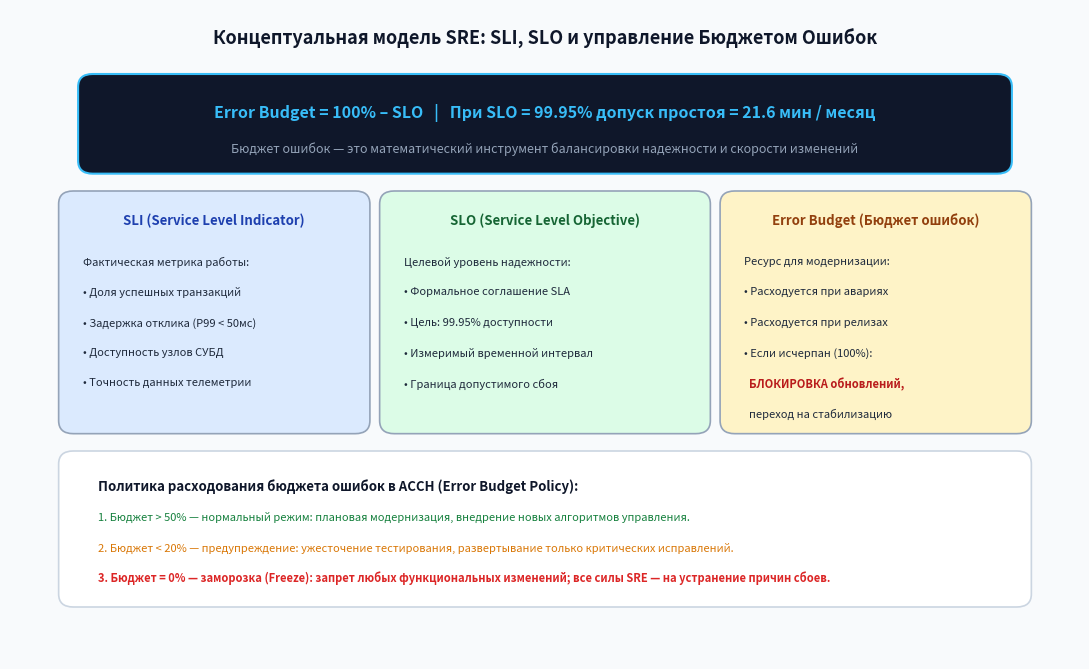
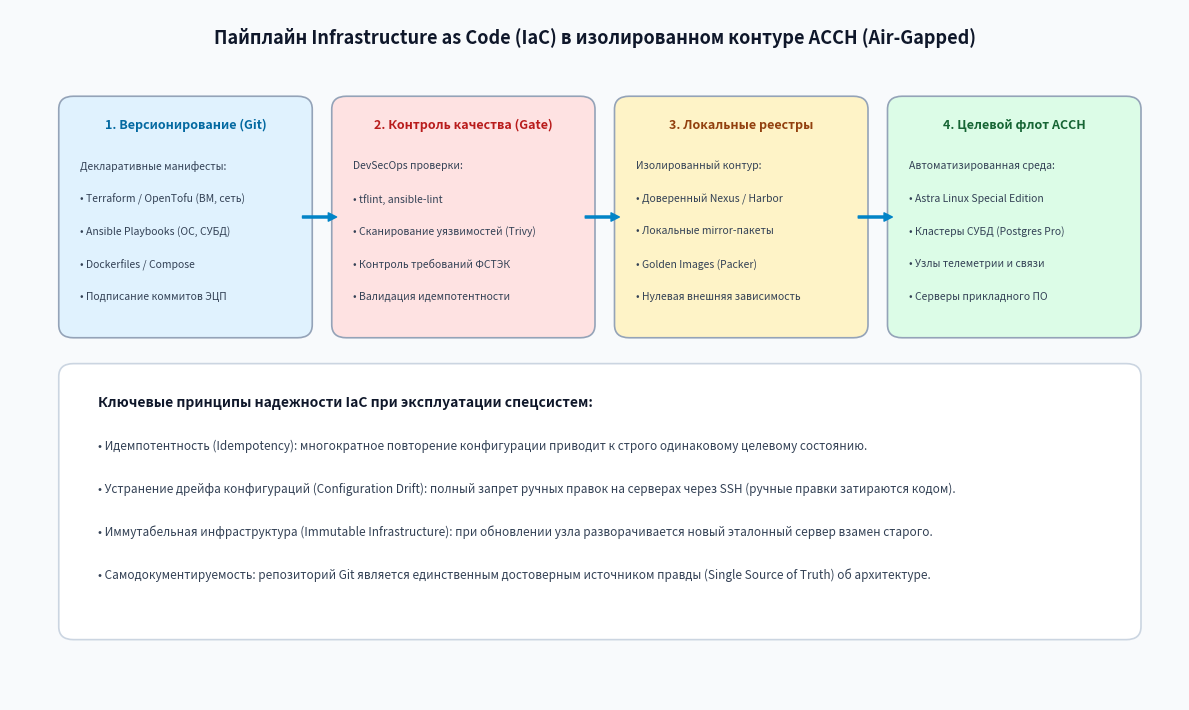
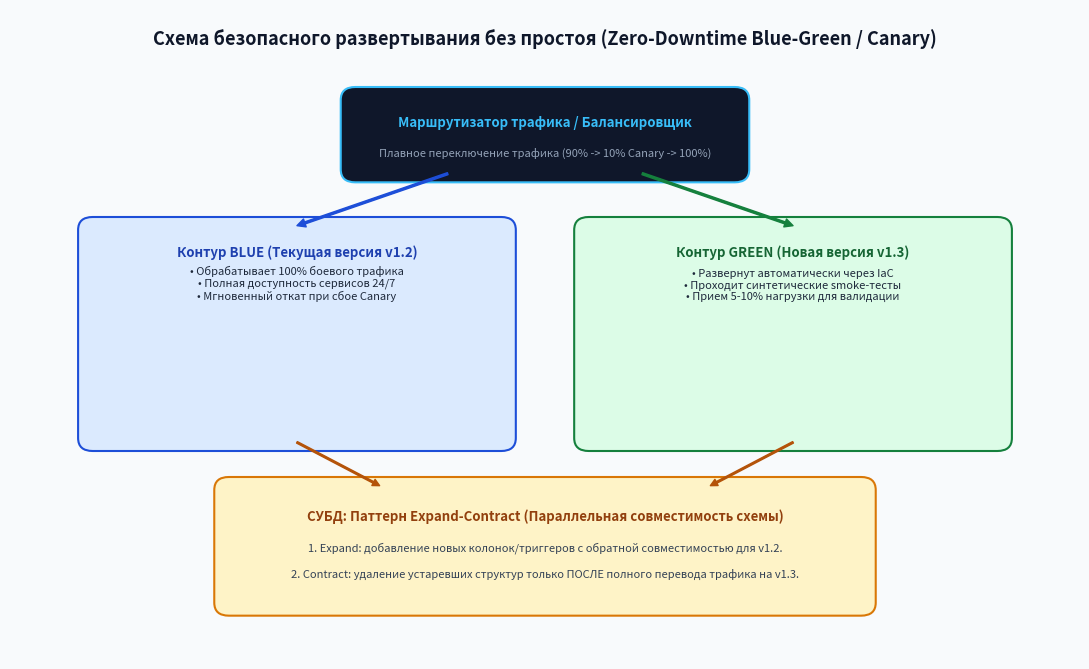
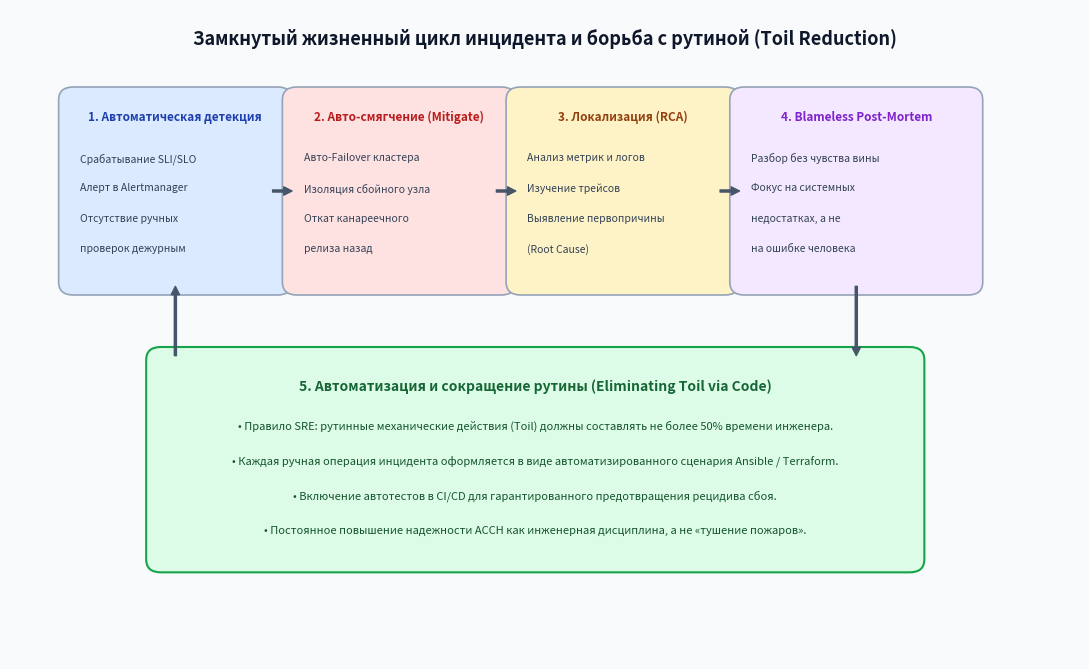

Generate these figures, in order, with matplotlib:
# -*- coding: utf-8 -*-
import os
import matplotlib
matplotlib.use('Agg')
import matplotlib.pyplot as plt
import matplotlib.patches as patches

fig_dir = r"c:\Users\kargt\Desktop\УЧЕБА\5 КУРС\stage5\Доклад_SRE_IaC_в_АССН\figures"
os.makedirs(fig_dir, exist_ok=True)

# 1. SRE Model: SLI, SLO and Error Budget
def make_sre_budget_diagram():
    fig, ax = plt.subplots(figsize=(11, 6.8), dpi=300)
    ax.set_xlim(0, 11)
    ax.set_ylim(0, 7.5)
    ax.axis('off')

    fig.patch.set_facecolor('#F8FAFC')
    ax.set_facecolor('#F8FAFC')

    ax.text(5.5, 7.1, "Концептуальная модель SRE: SLI, SLO и управление Бюджетом Ошибок",
            fontsize=13, fontweight='bold', ha='center', color='#0F172A', fontfamily='sans-serif')

    # Top summary formula box
    form_rect = patches.FancyBboxPatch((0.8, 5.7), 9.4, 0.95, boxstyle="round,pad=0.1,rounding_size=0.15",
                                       facecolor='#0F172A', edgecolor='#38BDF8', linewidth=1.5)
    ax.add_patch(form_rect)
    ax.text(5.5, 6.25, "Error Budget = 100% – SLO   |   При SLO = 99.95% допуск простоя = 21.6 мин / месяц",
            fontsize=11.5, fontweight='bold', ha='center', color='#38BDF8', fontfamily='sans-serif')
    ax.text(5.5, 5.85, "Бюджет ошибок — это математический инструмент балансировки надежности и скорости изменений",
            fontsize=9.0, ha='center', color='#94A3B8', fontfamily='sans-serif')

    # 3 Pillars
    pillars = [
        ("SLI (Service Level Indicator)", 0.6, 2.7, 3.0, 2.6, "#DBEAFE", "#1E40AF",
         ["Фактическая метрика работы:", "• Доля успешных транзакций", "• Задержка отклика (P99 < 50мс)", "• Доступность узлов СУБД", "• Точность данных телеметрии"]),
        ("SLO (Service Level Objective)", 3.9, 2.7, 3.2, 2.6, "#DCFCE7", "#166534",
         ["Целевой уровень надежности:", "• Формальное соглашение SLA", "• Цель: 99.95% доступности", "• Измеримый временной интервал", "• Граница допустимого сбоя"]),
        ("Error Budget (Бюджет ошибок)", 7.4, 2.7, 3.0, 2.6, "#FEF3C7", "#92400E",
         ["Ресурс для модернизации:", "• Расходуется при авариях", "• Расходуется при релизах", "• Если исчерпан (100%):", "  БЛОКИРОВКА обновлений,", "  переход на стабилизацию"]),
    ]

    for title, x, y, w, h, bg_col, text_col, points in pillars:
        rect = patches.FancyBboxPatch((x, y), w, h, boxstyle="round,pad=0.1,rounding_size=0.15",
                                      facecolor=bg_col, edgecolor='#94A3B8', linewidth=1.2)
        ax.add_patch(rect)
        ax.text(x + w/2, y + h - 0.28, title, fontsize=9.5, fontweight='bold', ha='center', color=text_col, fontfamily='sans-serif')
        curr_y = y + h - 0.65
        for pt in points:
            bold_prefix = pt.startswith("•") or pt.startswith("  БЛОКИРОВКА")
            ax.text(x + 0.15, curr_y, pt, fontsize=8.0, color='#1E293B' if not "БЛОКИРОВКА" in pt else '#B91C1C',
                    fontweight='bold' if "БЛОКИРОВКА" in pt else 'normal', fontfamily='sans-serif', va='top')
            curr_y -= 0.35

    # Bottom policy container
    bot_rect = patches.FancyBboxPatch((0.6, 0.7), 9.8, 1.6, boxstyle="round,pad=0.1,rounding_size=0.15",
                                      facecolor='#FFFFFF', edgecolor='#CBD5E1', linewidth=1.2)
    ax.add_patch(bot_rect)
    ax.text(0.9, 1.95, "Политика расходования бюджета ошибок в АССН (Error Budget Policy):", fontsize=9.5, fontweight='bold', color='#0F172A')
    ax.text(0.9, 1.6, "1. Бюджет > 50% — нормальный режим: плановая модернизация, внедрение новых алгоритмов управления.", fontsize=8.0, color='#15803D')
    ax.text(0.9, 1.25, "2. Бюджет < 20% — предупреждение: ужесточение тестирования, развертывание только критических исправлений.", fontsize=8.0, color='#D97706')
    ax.text(0.9, 0.9, "3. Бюджет = 0% — заморозка (Freeze): запрет любых функциональных изменений; все силы SRE — на устранение причин сбоев.", fontsize=8.0, color='#DC2626', fontweight='bold')

    plt.tight_layout()
    out_file = os.path.join(fig_dir, "diagram_sre_sli_slo_error_budget.png")
    plt.savefig(out_file, dpi=300, facecolor=fig.get_facecolor(), edgecolor='none')
    plt.close()
    print("Saved:", out_file)

# 2. Air-Gapped IaC Pipeline Diagram
def make_iac_pipeline_diagram():
    fig, ax = plt.subplots(figsize=(12, 7.2), dpi=300)
    ax.set_xlim(0, 12)
    ax.set_ylim(0, 8.0)
    ax.axis('off')

    fig.patch.set_facecolor('#F8FAFC')
    ax.set_facecolor('#F8FAFC')

    ax.text(6, 7.6, "Пайплайн Infrastructure as Code (IaC) в изолированном контуре АССН (Air-Gapped)",
            fontsize=13, fontweight='bold', ha='center', color='#0F172A', fontfamily='sans-serif')

    stages = [
        ("1. Версионирование (Git)", 0.6, 4.3, 2.4, 2.6, "#E0F2FE", "#0369A1",
         ["Декларативные манифесты:", "• Terraform / OpenTofu (ВМ, сеть)", "• Ansible Playbooks (ОС, СУБД)", "• Dockerfiles / Compose", "• Подписание коммитов ЭЦП"]),
        ("2. Контроль качества (Gate)", 3.4, 4.3, 2.5, 2.6, "#FEE2E2", "#B91C1C",
         ["DevSecOps проверки:", "• tflint, ansible-lint", "• Сканирование уязвимостей (Trivy)", "• Контроль требований ФСТЭК", "• Валидация идемпотентности"]),
        ("3. Локальные реестры", 6.3, 4.3, 2.4, 2.6, "#FEF3C7", "#92400E",
         ["Изолированный контур:", "• Доверенный Nexus / Harbor", "• Локальные mirror-пакеты", "• Golden Images (Packer)", "• Нулевая внешняя зависимость"]),
        ("4. Целевой флот АССН", 9.1, 4.3, 2.4, 2.6, "#DCFCE7", "#166534",
         ["Автоматизированная среда:", "• Astra Linux Special Edition", "• Кластеры СУБД (Postgres Pro)", "• Узлы телеметрии и связи", "• Серверы прикладного ПО"]),
    ]

    for title, x, y, w, h, bg_col, text_col, points in stages:
        rect = patches.FancyBboxPatch((x, y), w, h, boxstyle="round,pad=0.1,rounding_size=0.15",
                                      facecolor=bg_col, edgecolor='#94A3B8', linewidth=1.2)
        ax.add_patch(rect)
        ax.text(x + w/2, y + h - 0.28, title, fontsize=9.0, fontweight='bold', ha='center', color=text_col, fontfamily='sans-serif')
        curr_y = y + h - 0.65
        for pt in points:
            ax.text(x + 0.12, curr_y, pt, fontsize=7.5, color='#334155', fontfamily='sans-serif', va='top')
            curr_y -= 0.38

    # Arrows
    arrow_props = dict(facecolor='#0284C7', edgecolor='#0284C7', width=1.5, headwidth=6, headlength=6)
    for x_arr in [3.0, 5.9, 8.7]:
        ax.annotate('', xy=(x_arr + 0.35, 5.6), xytext=(x_arr, 5.6), arrowprops=arrow_props)

    # Key Principles Container
    prin_rect = patches.FancyBboxPatch((0.6, 0.8), 10.9, 3.0, boxstyle="round,pad=0.1,rounding_size=0.15",
                                       facecolor='#FFFFFF', edgecolor='#CBD5E1', linewidth=1.2)
    ax.add_patch(prin_rect)
    ax.text(0.9, 3.4, "Ключевые принципы надежности IaC при эксплуатации спецсистем:", fontsize=10, fontweight='bold', color='#0F172A')

    ax.text(0.9, 2.9, "• Идемпотентность (Idempotency): многократное повторение конфигурации приводит к строго одинаковому целевому состоянию.", fontsize=8.5, color='#334155')
    ax.text(0.9, 2.4, "• Устранение дрейфа конфигураций (Configuration Drift): полный запрет ручных правок на серверах через SSH (ручные правки затираются кодом).", fontsize=8.5, color='#334155')
    ax.text(0.9, 1.9, "• Иммутабельная инфраструктура (Immutable Infrastructure): при обновлении узла разворачивается новый эталонный сервер взамен старого.", fontsize=8.5, color='#334155')
    ax.text(0.9, 1.4, "• Самодокументируемость: репозиторий Git является единственным достоверным источником правды (Single Source of Truth) об архитектуре.", fontsize=8.5, color='#334155')

    plt.tight_layout()
    out_file = os.path.join(fig_dir, "diagram_iac_airgap_pipeline.png")
    plt.savefig(out_file, dpi=300, facecolor=fig.get_facecolor(), edgecolor='none')
    plt.close()
    print("Saved:", out_file)

# 3. Zero-Downtime Deployment Diagram
def make_zero_downtime_diagram():
    fig, ax = plt.subplots(figsize=(11, 6.8), dpi=300)
    ax.set_xlim(0, 11)
    ax.set_ylim(0, 7.5)
    ax.axis('off')

    fig.patch.set_facecolor('#F8FAFC')
    ax.set_facecolor('#F8FAFC')

    ax.text(5.5, 7.1, "Схема безопасного развертывания без простоя (Zero-Downtime Blue-Green / Canary)",
            fontsize=13, fontweight='bold', ha='center', color='#0F172A', fontfamily='sans-serif')

    # Traffic Router / Balancer
    router_rect = patches.FancyBboxPatch((3.5, 5.6), 4.0, 0.9, boxstyle="round,pad=0.1,rounding_size=0.15",
                                        facecolor='#0F172A', edgecolor='#38BDF8', linewidth=1.5)
    ax.add_patch(router_rect)
    ax.text(5.5, 6.15, "Маршрутизатор трафика / Балансировщик", fontsize=9.5, fontweight='bold', ha='center', color='#38BDF8')
    ax.text(5.5, 5.8, "Плавное переключение трафика (90% -> 10% Canary -> 100%)", fontsize=8.0, ha='center', color='#94A3B8')

    # Blue and Green environments
    # Blue (Active)
    blue_rect = patches.FancyBboxPatch((0.8, 2.5), 4.3, 2.5, boxstyle="round,pad=0.1,rounding_size=0.15",
                                       facecolor='#DBEAFE', edgecolor='#1D4ED8', linewidth=1.5)
    ax.add_patch(blue_rect)
    ax.text(2.95, 4.65, "Контур BLUE (Текущая версия v1.2)", fontsize=9.5, fontweight='bold', ha='center', color='#1E40AF')
    ax.text(2.95, 4.15, "• Обрабатывает 100% боевого трафика\n• Полная доступность сервисов 24/7\n• Мгновенный откат при сбое Canary",
            fontsize=8.0, ha='center', color='#1E293B')

    # Green (Target)
    green_rect = patches.FancyBboxPatch((5.9, 2.5), 4.3, 2.5, boxstyle="round,pad=0.1,rounding_size=0.15",
                                        facecolor='#DCFCE7', edgecolor='#15803D', linewidth=1.5)
    ax.add_patch(green_rect)
    ax.text(8.05, 4.65, "Контур GREEN (Новая версия v1.3)", fontsize=9.5, fontweight='bold', ha='center', color='#166534')
    ax.text(8.05, 4.15, "• Развернут автоматически через IaC\n• Проходит синтетические smoke-тесты\n• Прием 5-10% нагрузки для валидации",
            fontsize=8.0, ha='center', color='#1E293B')

    # Arrows from Router
    arrow_blue = dict(facecolor='#1D4ED8', edgecolor='#1D4ED8', width=1.5, headwidth=6, headlength=6)
    arrow_green = dict(facecolor='#15803D', edgecolor='#15803D', width=1.5, headwidth=6, headlength=6)
    ax.annotate('', xy=(2.95, 5.0), xytext=(4.5, 5.6), arrowprops=arrow_blue)
    ax.annotate('', xy=(8.05, 5.0), xytext=(6.5, 5.6), arrowprops=arrow_green)

    # Database Migration Layer (Shared state)
    db_rect = patches.FancyBboxPatch((2.2, 0.6), 6.6, 1.4, boxstyle="round,pad=0.1,rounding_size=0.15",
                                     facecolor='#FEF3C7', edgecolor='#D97706', linewidth=1.5)
    ax.add_patch(db_rect)
    ax.text(5.5, 1.6, "СУБД: Паттерн Expand-Contract (Параллельная совместимость схемы)",
            fontsize=9.5, fontweight='bold', ha='center', color='#92400E')
    ax.text(5.5, 1.25, "1. Expand: добавление новых колонок/триггеров с обратной совместимостью для v1.2.", fontsize=8.0, ha='center', color='#334155')
    ax.text(5.5, 0.95, "2. Contract: удаление устаревших структур только ПОСЛЕ полного перевода трафика на v1.3.", fontsize=8.0, ha='center', color='#334155')

    # Connectors to DB
    arrow_db = dict(facecolor='#B45309', edgecolor='#B45309', width=1.2, headwidth=5, headlength=5)
    ax.annotate('', xy=(3.8, 2.0), xytext=(2.95, 2.5), arrowprops=arrow_db)
    ax.annotate('', xy=(7.2, 2.0), xytext=(8.05, 2.5), arrowprops=arrow_db)

    plt.tight_layout()
    out_file = os.path.join(fig_dir, "diagram_zero_downtime_deployment.png")
    plt.savefig(out_file, dpi=300, facecolor=fig.get_facecolor(), edgecolor='none')
    plt.close()
    print("Saved:", out_file)

# 4. SRE Incident Lifecycle & Toil Reduction
def make_incident_lifecycle_diagram():
    fig, ax = plt.subplots(figsize=(11, 6.8), dpi=300)
    ax.set_xlim(0, 11)
    ax.set_ylim(0, 7.5)
    ax.axis('off')

    fig.patch.set_facecolor('#F8FAFC')
    ax.set_facecolor('#F8FAFC')

    ax.text(5.5, 7.1, "Замкнутый жизненный цикл инцидента и борьба с рутиной (Toil Reduction)",
            fontsize=13, fontweight='bold', ha='center', color='#0F172A', fontfamily='sans-serif')

    steps = [
        ("1. Автоматическая детекция", 0.6, 4.3, 2.2, 2.2, "#DBEAFE", "#1E40AF",
         ["Срабатывание SLI/SLO", "Алерт в Alertmanager", "Отсутствие ручных", "проверок дежурным"]),
        ("2. Авто-смягчение (Mitigate)", 2.9, 4.3, 2.2, 2.2, "#FEE2E2", "#B91C1C",
         ["Авто-Failover кластера", "Изоляция сбойного узла", "Откат канареечного", "релиза назад"]),
        ("3. Локализация (RCA)", 5.2, 4.3, 2.2, 2.2, "#FEF3C7", "#92400E",
         ["Анализ метрик и логов", "Изучение трейсов", "Выявление первопричины", "(Root Cause)"]),
        ("4. Blameless Post-Mortem", 7.5, 4.3, 2.4, 2.2, "#F3E8FF", "#7E22CE",
         ["Разбор без чувства вины", "Фокус на системных", "недостатках, а не", "на ошибке человека"]),
    ]

    for title, x, y, w, h, bg_col, text_col, points in steps:
        rect = patches.FancyBboxPatch((x, y), w, h, boxstyle="round,pad=0.1,rounding_size=0.15",
                                      facecolor=bg_col, edgecolor='#94A3B8', linewidth=1.2)
        ax.add_patch(rect)
        ax.text(x + w/2, y + h - 0.28, title, fontsize=8.5, fontweight='bold', ha='center', color=text_col, fontfamily='sans-serif')
        curr_y = y + h - 0.65
        for pt in points:
            ax.text(x + 0.12, curr_y, pt, fontsize=7.5, color='#334155', fontfamily='sans-serif', va='top')
            curr_y -= 0.35

    arrow_props = dict(facecolor='#475569', edgecolor='#475569', width=1.5, headwidth=6, headlength=6)
    ax.annotate('', xy=(2.9, 5.4), xytext=(2.7, 5.4), arrowprops=arrow_props)
    ax.annotate('', xy=(5.2, 5.4), xytext=(5.0, 5.4), arrowprops=arrow_props)
    ax.annotate('', xy=(7.5, 5.4), xytext=(7.3, 5.4), arrowprops=arrow_props)

    # 5th Toil Reduction block below
    res_rect = patches.FancyBboxPatch((1.5, 1.1), 7.8, 2.4, boxstyle="round,pad=0.1,rounding_size=0.15",
                                      facecolor='#DCFCE7', edgecolor='#16A34A', linewidth=1.5)
    ax.add_patch(res_rect)
    ax.text(5.4, 3.1, "5. Автоматизация и сокращение рутины (Eliminating Toil via Code)",
            fontsize=10, fontweight='bold', ha='center', color='#166534')
    ax.text(5.4, 2.65, "• Правило SRE: рутинные механические действия (Toil) должны составлять не более 50% времени инженера.", fontsize=8.0, ha='center', color='#14532D')
    ax.text(5.4, 2.25, "• Каждая ручная операция инцидента оформляется в виде автоматизированного сценария Ansible / Terraform.", fontsize=8.0, ha='center', color='#14532D')
    ax.text(5.4, 1.85, "• Включение автотестов в CI/CD для гарантированного предотвращения рецидива сбоя.", fontsize=8.0, ha='center', color='#14532D')
    ax.text(5.4, 1.45, "• Постоянное повышение надежности АССН как инженерная дисциплина, а не «тушение пожаров».", fontsize=8.0, ha='center', color='#14532D')

    # Connectors
    ax.annotate('', xy=(8.7, 3.5), xytext=(8.7, 4.3), arrowprops=arrow_props)
    ax.annotate('', xy=(1.7, 4.3), xytext=(1.7, 3.5), arrowprops=arrow_props)

    plt.tight_layout()
    out_file = os.path.join(fig_dir, "diagram_incident_lifecycle_sre.png")
    plt.savefig(out_file, dpi=300, facecolor=fig.get_facecolor(), edgecolor='none')
    plt.close()
    print("Saved:", out_file)

if __name__ == '__main__':
    make_sre_budget_diagram()
    make_iac_pipeline_diagram()
    make_zero_downtime_diagram()
    make_incident_lifecycle_diagram()
    print("All SRE diagrams generated successfully!")
